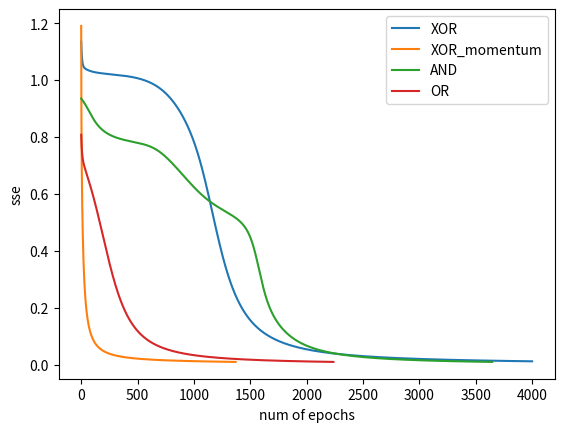

The matplotlib source for this figure:
# Some potentially useful modules
# Whether or not you use these (or others) depends on your implementation!
# import random
import numpy as np
# import math
import matplotlib.pyplot as plt
# import time


class Layer(object):
    '''
        Layer class.
        Defines the individual layers in the network.
        Number of nodes can be different.
    '''

    def __init__(self, num_input, num_output, ):
        self.num_output = num_output
        self.num_input = num_input
        self.input = np.zeros([num_input])
        self.output = np.zeros([num_output])
        # self.num_neurons = num_neurons
        self.weights = np.random.randn(self.num_input, self.num_output)\
                       * 2 / (np.sqrt(self.num_input))   # [-1/sqrt(d) 1/sqrt(d)]
        self.thetas = np.random.randn(self.num_output) /5   # [-0.1 0.1]
        self.activation = NeuralMMAgent.sigmoid_af
        self.change_in_weights = self.weights.copy()
        self.change_in_thetas = self.thetas.copy()
        self.delta = np.zeros([self.num_output]) + 1             # initialize to 1


    def feed_forward(self):
        '''
            Feeds the input to activations.

        :return:
        '''
        self.output = self.activation(np.dot(self.input, self.weights) + self.thetas)

    def change_weights_thetas(self):
        '''
            Chanes weights and thetas according to the deltas calcultated.

        :return:
        '''
        self.weights += self.change_in_weights
        self.thetas += self.change_in_thetas

class NeuralMMAgent(object):
    '''
    Class to for Neural Net Agents
    '''

    def __init__(self, num_in_nodes, num_hid_nodes, num_hid_layers, num_out_nodes,
                 learning_rate=0.2, max_epoch=10000, max_sse=.01, momentum=0.2,
                 creation_function=None, activation_function=None, random_seed=1):
        '''
        Arguments:
            num_in_nodes -- total # of input layers for Neural Net
            num_hid_nodes -- total # of hidden nodes for each hidden layer
                in the Neural Net
            num_hid_layers -- total # of hidden layers for Neural Net
            num_out_nodes -- total # of output layers for Neural Net
            learning_rate -- learning rate to be used when propagating error
            creation_function -- function that will be used to create the
                neural network given the input
            activation_function -- list of two functions:
                1st function will be used by network to determine activation given a weighted summed input
                2nd function will be the derivative of the 1st function
            random_seed -- used to seed object random attribute.
                This ensures that we can reproduce results if wanted
        '''
        self.momentum = momentum
        self.max_sse = max_sse
        self.max_epoch = max_epoch
        assert num_in_nodes > 0 and num_hid_layers > 0 and num_hid_nodes and \
               num_out_nodes > 0, "Illegal number of input, hidden, or output layers!"

        self.x = np.zeros([num_in_nodes])
        self.is_x_set = False

        self.y = np.zeros([num_out_nodes])
        self.is_y_set = False
        self.num_in_nodes = num_in_nodes
        self.num_hid_nodes = num_hid_nodes
        self.num_hid_layers = num_hid_layers
        self.num_out_nodes = num_out_nodes
        self.layers = list()
        self.construct_net()
        self.learning_rate = learning_rate
        self.cost_function = lambda x: np.sqrt(np.sum(np.array(x)**2))
        self.error_list = list()

    def export_weights(self):
        weights = list()
        for layer in self.layers:
            weights.append(layer.weights)
        print(weights)
        return weights

    def export_thetas(self):
        thetas = list()
        for layer in self.layers:
            thetas.append(layer.thetas)
        return thetas

    def set_weights(self, weights):
        '''
        Set weights.
        :param weights:
        :return:
        '''

        for i, weight in enumerate(weights):
            weight = np.reshape(weight, np.shape(self.layers[i].weights))
            self.layers[i].weights = weight

    def construct_net(self):
        self.add_layer(self.num_in_nodes, self.num_hid_nodes)

        for i in range(self.num_hid_layers - 1):
            self.add_layer(self.num_hid_nodes, self.num_hid_nodes)

        self.add_layer(self.num_hid_nodes, self.num_out_nodes)

    def add_layer(self, num_in, num_out):
        '''
        Adds another layer to the network.
        :param num_in: the num of nodes of the previous layer
        :param num_out: the num of nodes of the current layer
        :return:
        '''
        self.layers.append(Layer(num_in, num_out))

    def get_x(self):
        assert self.is_x_set, "error, x not set!!"
        return self.x

    def get_y(self):
        assert self.is_y_set, "error, y not set!!"
        return self.y

    def set_x(self, x):
        assert np.shape(x) == np.shape(self.x), "shape does not match. {} vs {}"\
            .format(np.shape(x), np.shape(self.x))
        self.x = np.array(x)
        self.is_x_set = True

    def set_y(self, y):
        assert np.shape(y) == np.shape(self.y), "shape does not match. {} vs {}"\
            .format(np.shape(y), np.shape(self.y))
        self.y = np.array(y)
        self.is_y_set = True


    def feed_forward(self):
        activation = self.get_x()
        for layer in self.layers:
            layer.input = activation
            layer.feed_forward()
            activation = layer.output

        return self.layers[-1].output

    def accuracy(self):
        results = np.array([])
        for i, line in enumerate(self.input_list):
            self.set_x(self.input_list[i])
            self.set_y(self.output_list[i])
            logits = self.feed_forward()
            r = np.array([1 if x > 0.5 else 0 for x in logits])
            #print(r)
            results = np.append(results, r)
        # print("results: {}, desired: {}".format(results, self.output_list))
        return np.sum(np.equal(results, np.array(self.output_list).flatten())) / len(results)

    def plot_loss(self, title):
        '''
        Plots loss vs epoch
        :return: Null
        '''

        plt.plot(self.error_list, label = title)
        plt.ylabel("sse")
        plt.xlabel("num of epochs")
        plt.legend()
        plt.show()

    def train_net(self, input_list, output_list, max_num_epoch=100000,
                  max_sse=0.1):
        ''' Trains neural net using incremental learning
            (update once per input-output pair)
            Arguments:
                input_list -- 2D list of inputs
                output_list -- 2D list of outputs matching inputs
        '''

        '''
            all_err.append(total_err)
    
            if (total_err < max_sse):
                break
                #Show us how our error has changed
            plt.plot(all_err)
            plt.show()
        '''
        self.input_list = input_list
        self.output_list = output_list

        for epoch in range(self.max_epoch):
            sse = 0

            for i, line in enumerate(input_list):
                self.set_x(line)
                self.set_y(output_list[i])
                self.feed_forward()
                sse += self._calculate_deltas() ** 2
                self._adjust_weights_thetas()
                if epoch % 100 == 0:
                    print("Input: {}, Output: {}".format(self.get_x(), self.feed_forward()))
                #self.print_weights_thetas()
            print("Epoch: {}, Cost: {}, Accuracy: {}".format(epoch, np.sqrt(sse), self.accuracy()))

            if sse < self.max_sse:
                break
            #time.sleep(0.3)
            self.error_list.append(sse)




    def _calculate_deltas(self):
        '''Used to calculate all weight deltas for our neural net
            Arguments:
                out_error -- output error (typically SSE), obtained using target
                    output and actual output
        '''

        '''
            Find change in thetas first
        '''

        # Calculate error gradient for each output node & propgate error
        #   (calculate weight deltas going backward from output_nodes)
        assert self.is_y_set and self.is_x_set, "Please set input/ output."
        last_layer = self.layers[-1]
        e = self.get_y() - last_layer.output
        last_delta = NeuralMMAgent.sigmoid_af_deriv(last_layer.output) * e
        for i in range(len(self.layers))[::-1]:
            # momentum
            self.layers[i].change_in_weights = \
                self.layers[i].change_in_weights * self.momentum + \
                self.learning_rate * np.outer(self.layers[i].input, last_delta)
            self.layers[i].delta = NeuralMMAgent.sigmoid_af_deriv(self.layers[i].input) * \
                np.dot(self.layers[i].weights, last_delta)
            self.layers[i].change_in_thetas = self.learning_rate * last_delta
            last_delta = self.layers[i].delta

        return self.cost_function(e)

    def _adjust_weights_thetas(self):
        '''Used to apply deltas
        '''
        for layer in self.layers:
            layer.change_weights_thetas()


    @staticmethod
    def create_neural_structure(num_in, num_hid, num_hid_layers, num_out, rand_obj):
        ''' Creates the structures needed for a simple backprop neural net
        This method creates random weights [-0.5, 0.5]
        Arguments:
            num_in -- total # of input layers for Neural Net
            num_hid -- total # of hidden nodes for each hidden layer
                in the Neural Net
            num_hid_layers -- total # of hidden layers for Neural Net
            num_out -- total # of output layers for Neural Net
            rand_obj -- the random object that will be used to selecting
                random weights
        Outputs:
            Tuple w/ the following items
                1st - 2D list of initial weights
                2nd - 2D list for weight deltas
                3rd - 2D list for activations
                4th - 2D list for errors
                5th - 2D list of thetas for threshold
                6th - 2D list for thetas deltas
        '''


    # -----Begin ACCESSORS-----#
    # -----End ACCESSORS-----#

    @staticmethod
    def sigmoid_af(summed_input):
        return 1 / (1 + (np.exp(-summed_input)))
        # Sigmoid function

    @staticmethod
    def sigmoid_af_deriv(sig_output):
        return sig_output * (1 - sig_output)

    def set_thetas(self, thetas):
        for i, theta in enumerate(thetas):
            self.layers[i].bias = theta

    def print_weights_thetas_deltas(self):
        print(" ----------- weights -------------- ")
        for i, layer in enumerate(self.layers):
            print("layer {}: {}".format(i, layer.weights))
        print(" ----------- thetas --------------- ")
        for i, layer in enumerate(self.layers):
            print("layer {}: {}".format(i, layer.thetas))
        print(" ----------- change in weights----- ")
        for i, layer in enumerate(self.layers):
            print("layer {}: {}".format(i, layer.change_in_weights))
        print(" ----------- change in thetas ----- ")
        for i, layer in enumerate(self.layers):
            print("layer {}: {}".format(i, layer.change_in_thetas))
        print(" ----------- delta ----- ")
        for i, layer in enumerate(self.layers):
            print("layer {}: {}".format(i, layer.delta))

#test_agent.train_net(input_list=test_in, output_list=test_out, )

'''
    Assign example weights.
'''

#test_agent.set_weights([[-.37, .26, .10, -0.24], [-0.01, -0.05]])
#test_agent.set_thetas([[.0, .0], [.0]])


'''
# test the first iteration. 
#test_agent.set_y([1])
#test_agent.set_x([1, 0])
#test_agent.feed_foward()
#test_agent._calculate_deltas()
'''

'''
Test XOR
'''
print("----------------------XOR-------------------------")
xor_agent = NeuralMMAgent(2, 2, 1, 1, random_seed=5, max_epoch=4000,
                          learning_rate=0.2, momentum=0)

xor_agent_m = NeuralMMAgent(2, 2, 1, 1, random_seed=5, max_epoch=4000,
                          learning_rate=0.2, momentum=0.1)
#print(xor_agent.export_weights())
xor_agent_m.set_weights(xor_agent.export_weights())
xor_agent_m.set_thetas(xor_agent.export_thetas())

test_in = [[1, 0], [0, 0], [1, 1], [0, 1]]
test_out = [[1], [0], [0], [1]]
xor_agent.train_net(test_in, test_out, max_sse = xor_agent.max_sse,
                    max_num_epoch = xor_agent.max_epoch)
xor_agent.print_weights_thetas_deltas()
xor_agent.plot_loss("XOR")
'''
xor momentum
'''

print("----------------------XOR_MOMENTUM-------------------------")
test_in = [[1, 0], [0, 0], [1, 1], [0, 1]]
test_out = [[1], [0], [0], [1]]
xor_agent_m.train_net(test_in, test_out, max_sse = xor_agent_m.max_sse,
                    max_num_epoch = xor_agent_m.max_epoch)
xor_agent_m.print_weights_thetas_deltas()
xor_agent_m.plot_loss("XOR_momentum")
'''
Test AND
'''

print("----------------------AND-------------------------")
and_agent = NeuralMMAgent(2, 2, 1, 1, random_seed=5, max_epoch=5000,
                          learning_rate=0.2, momentum=0)
test_in = [[1, 0], [0, 0], [1, 1], [0, 1]]
test_out = [[0], [0], [1], [0]]
and_agent.train_net(test_in, test_out, max_sse = and_agent.max_sse,
                    max_num_epoch = xor_agent.max_epoch)
and_agent.print_weights_thetas_deltas()
and_agent.plot_loss("AND")

'''
Test OR
'''

print("----------------------OR-------------------------")
or_agent = NeuralMMAgent(2, 2, 1, 1, random_seed=5, max_epoch=5000,
                          learning_rate=0.2, momentum=0)
test_in = [[1, 0], [0, 0], [1, 1], [0, 1]]
test_out = [[1], [0], [1], [1]]
or_agent.train_net(test_in, test_out, max_sse = or_agent.max_sse,
                    max_num_epoch = xor_agent.max_epoch)
or_agent.print_weights_thetas_deltas()
or_agent.plot_loss("OR")
